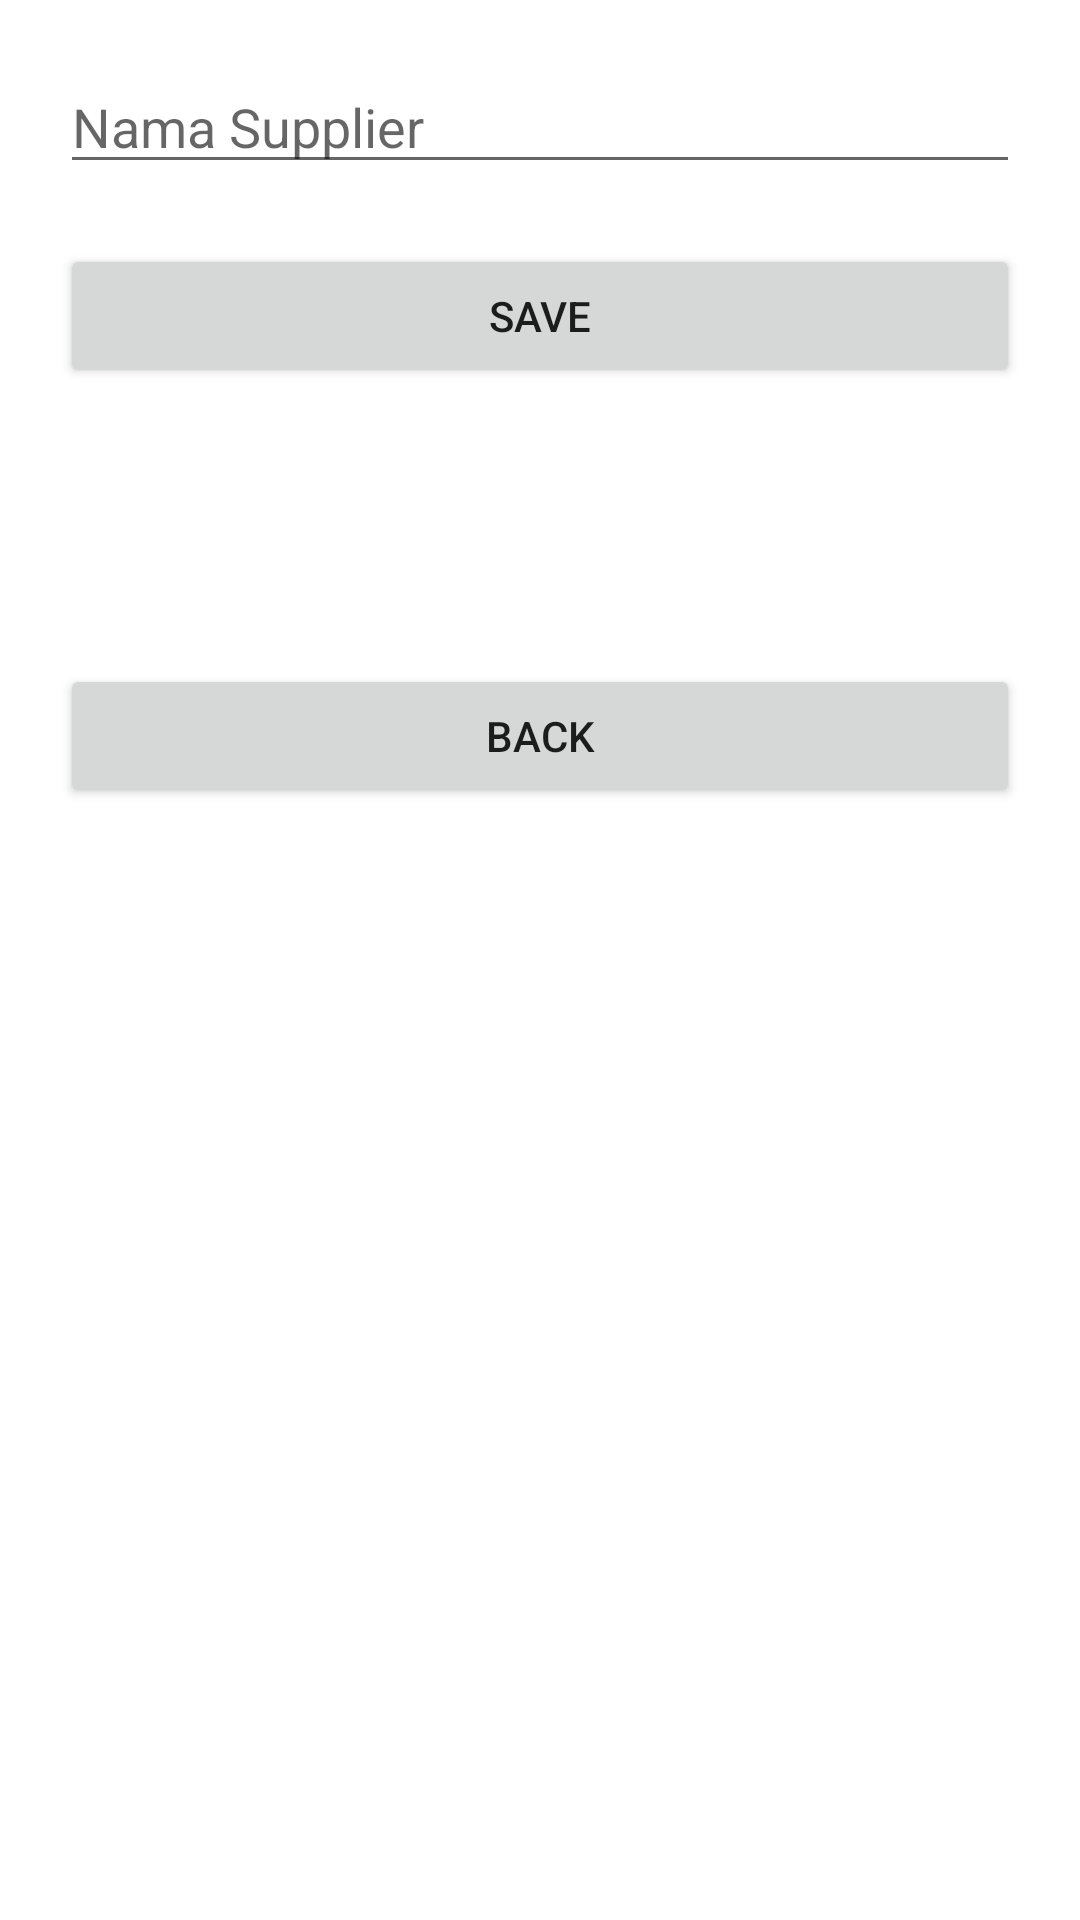

Reconstruct the res/layout file that produces this screen, plus the resources it refers to.
<!-- AndroidManifest.xml: application theme Theme.OldKasir -->
<!-- res/layout/activity_edit_supplier.xml -->
<?xml version="1.0" encoding="utf-8"?>
<androidx.constraintlayout.widget.ConstraintLayout xmlns:android="http://schemas.android.com/apk/res/android"
    xmlns:app="http://schemas.android.com/apk/res-auto"
    xmlns:tools="http://schemas.android.com/tools"
    android:layout_width="match_parent"
    android:layout_height="match_parent"
    tools:context=".EditSupplierActivity"
    android:padding="20dp"
    >

    <EditText
        android:id="@+id/edit_nama"
        android:layout_width="0dp"
        android:layout_height="wrap_content"
        android:hint="Nama Supplier"
        app:layout_constraintStart_toStartOf="parent"
        app:layout_constraintEnd_toEndOf="parent"
        app:layout_constraintTop_toTopOf="parent"
        />
    <Button
        android:id="@+id/button_save"
        android:layout_width="0dp"
        android:layout_height="wrap_content"
        android:text="SAVE"
        app:layout_constraintStart_toStartOf="parent"
        app:layout_constraintEnd_toEndOf="parent"
        app:layout_constraintTop_toBottomOf="@+id/edit_nama"
        android:layout_marginTop="20dp"
        />
    <Button
        android:id="@+id/button_update"
        android:layout_width="0dp"
        android:layout_height="wrap_content"
        android:text="UPDATE"
        app:layout_constraintStart_toStartOf="parent"
        app:layout_constraintEnd_toEndOf="parent"
        app:layout_constraintTop_toBottomOf="@+id/button_save"
        android:layout_marginTop="20dp"
        android:visibility="gone"
        />

    <Button
        android:id="@+id/btnBack"
        android:layout_width="0dp"
        android:layout_height="wrap_content"
        android:layout_marginTop="92dp"
        android:text="Back"
        app:layout_constraintEnd_toEndOf="parent"
        app:layout_constraintStart_toStartOf="parent"
        app:layout_constraintTop_toBottomOf="@+id/button_save" />

</androidx.constraintlayout.widget.ConstraintLayout>
<!-- resources referenced by this layout -->
<resources>
  <style name="Theme.OldKasir" parent="Theme.MaterialComponents.DayNight.DarkActionBar">
          
          <item name="colorPrimary">@color/purple_500</item>
          <item name="colorPrimaryVariant">@color/purple_700</item>
          <item name="colorOnPrimary">@color/white</item>
          
          <item name="colorSecondary">@color/teal_200</item>
          <item name="colorSecondaryVariant">@color/teal_700</item>
          <item name="colorOnSecondary">@color/black</item>
          
          <item name="android:statusBarColor" tools:targetApi="21">?attr/colorPrimaryVariant</item>
          
      </style>
  <!-- not gathered from this repository: default colours our renderer supplied (Android Studio template values) -->
  <color name="purple_500">#FF6200EE</color>
  <color name="purple_700">#FF3700B3</color>
  <color name="teal_200">#FF03DAC5</color>
  <color name="teal_700">#FF018786</color>
  <color name="black">#FF000000</color>
  <color name="white">#FFFFFFFF</color>
</resources>
